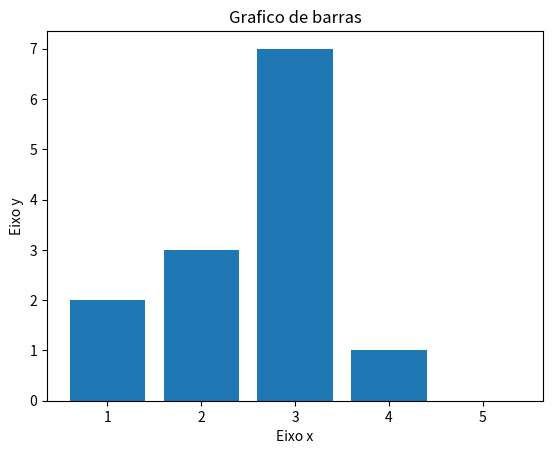

Here is the Python script that generated this plot:
#Grafico de barras
import matplotlib.pyplot as plt 

x = [1, 2, 3, 4, 5]
y = [2, 3, 7, 1, 0]

#Variaveis a serem acessadas na plotagem
titulo = "Grafico de barras"
eixox = "Eixo x"
eixoy = "Eixo y"

#Legendas
plt.title(titulo)
plt.xlabel(eixox)
plt.ylabel(eixoy)

#Plotagem
plt.bar(x,y)
plt.show()